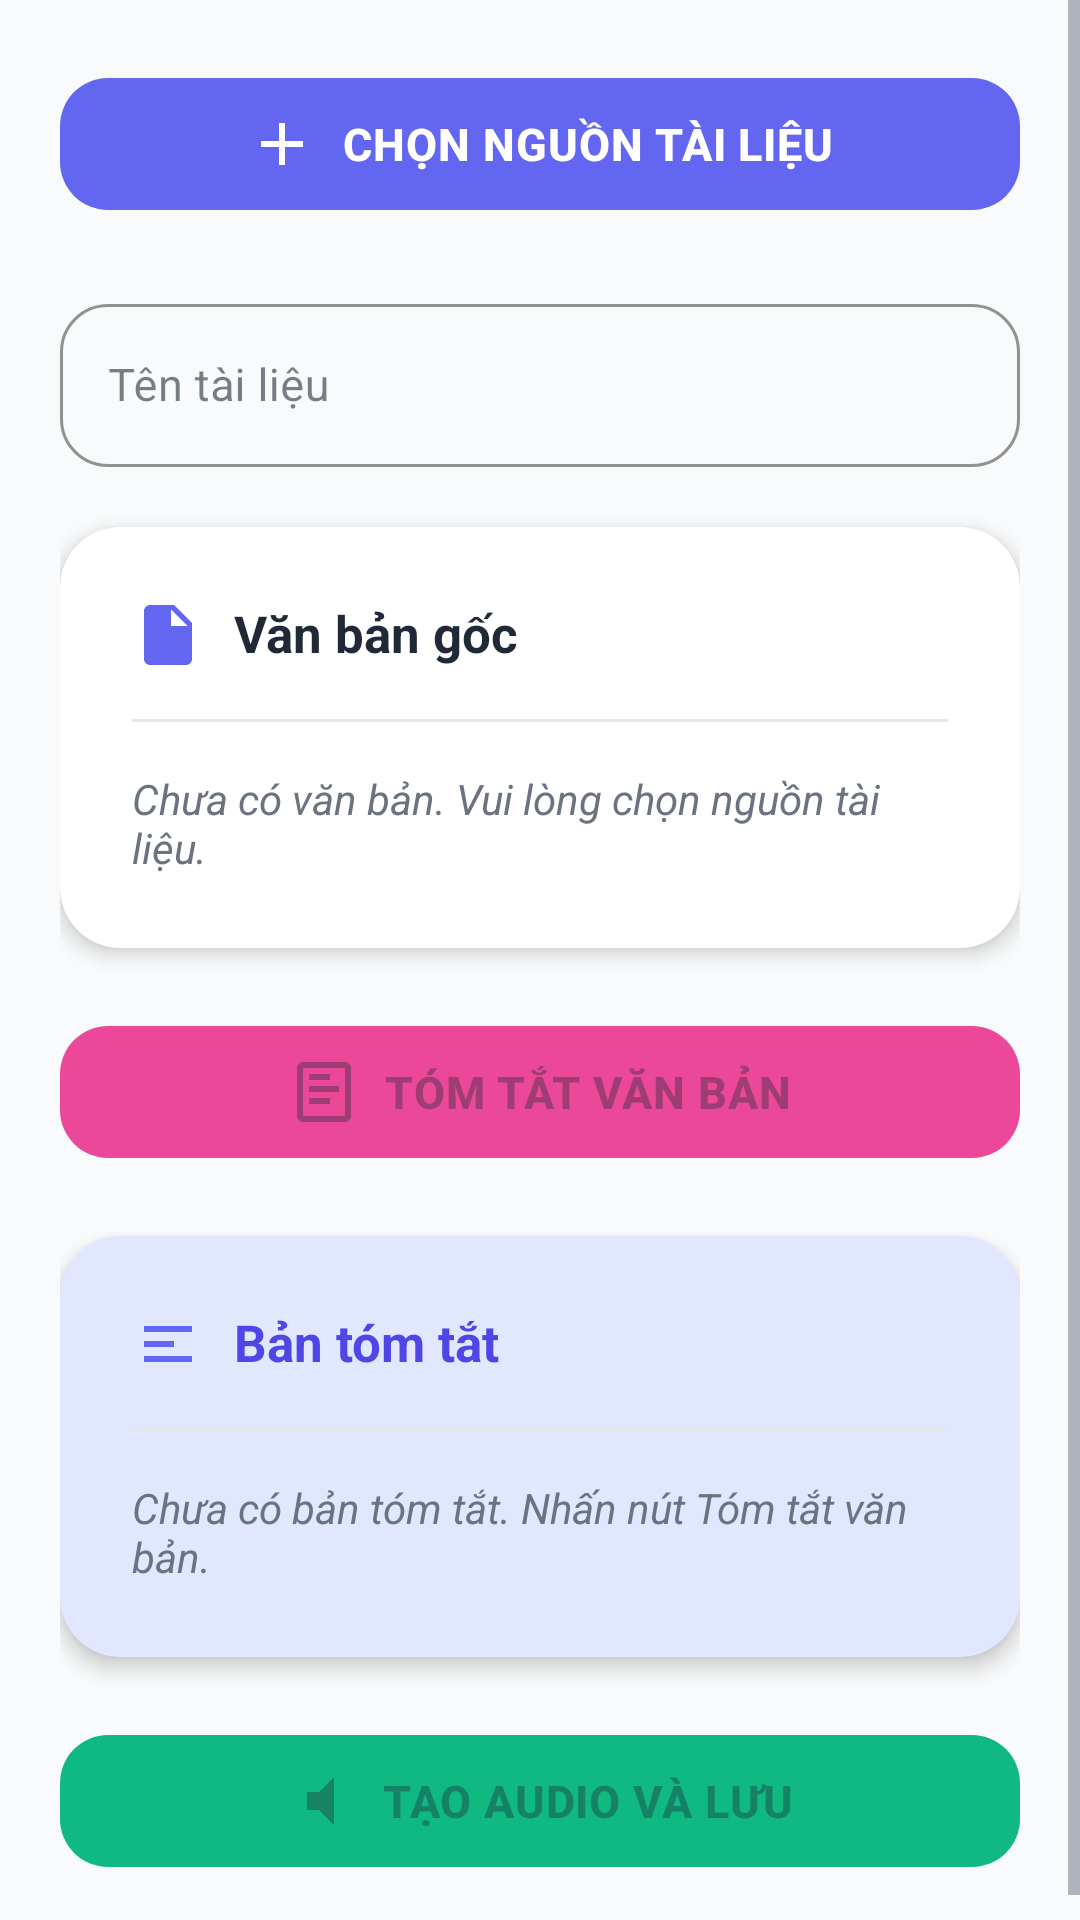

Layout XML and referenced resources for this Android screen:
<!-- AndroidManifest.xml: application theme Theme.EduSummarize -->
<!-- res/layout/activity_summarize.xml -->
<?xml version="1.0" encoding="utf-8"?>
<ScrollView xmlns:android="http://schemas.android.com/apk/res/android"
    xmlns:app="http://schemas.android.com/apk/res-auto"
    android:layout_width="match_parent"
    android:layout_height="match_parent"
    android:fillViewport="true"
    android:background="@color/background">

    <LinearLayout
        android:layout_width="match_parent"
        android:layout_height="wrap_content"
        android:orientation="vertical"
        android:padding="20dp">

        <com.google.android.material.button.MaterialButton
            android:id="@+id/btn_choose_source"
            android:layout_width="match_parent"
            android:layout_height="56dp"
            android:text="Chọn nguồn tài liệu"
            android:textSize="15sp"
            android:textStyle="bold"
            android:letterSpacing="0.02"
            app:icon="@drawable/ic_add"
            app:iconGravity="textStart"
            app:cornerRadius="16dp"
            app:elevation="4dp"
            android:stateListAnimator="@null"
            app:backgroundTint="@color/primary" />

        
        <com.google.android.material.textfield.TextInputLayout
            android:layout_width="match_parent"
            android:layout_height="wrap_content"
            android:layout_marginTop="20dp"
            android:hint="Tên tài liệu"
            app:boxCornerRadiusTopStart="16dp"
            app:boxCornerRadiusTopEnd="16dp"
            app:boxCornerRadiusBottomStart="16dp"
            app:boxCornerRadiusBottomEnd="16dp"
            app:boxStrokeColor="@color/primary"
            app:hintTextColor="@color/primary"
            style="@style/Widget.MaterialComponents.TextInputLayout.OutlinedBox">

            <com.google.android.material.textfield.TextInputEditText
                android:id="@+id/et_doc_title"
                android:layout_width="match_parent"
                android:layout_height="wrap_content"
                android:inputType="text"
                android:maxLines="1"
                android:textSize="15sp"
                android:textColor="@color/text_primary" />

        </com.google.android.material.textfield.TextInputLayout>

        <com.google.android.material.card.MaterialCardView
            android:id="@+id/card_original_text"
            android:layout_width="match_parent"
            android:layout_height="wrap_content"
            android:layout_marginTop="20dp"
            app:cardCornerRadius="20dp"
            app:cardElevation="4dp"
            app:strokeWidth="0dp">

            <LinearLayout
                android:layout_width="match_parent"
                android:layout_height="wrap_content"
                android:orientation="vertical"
                android:padding="24dp">

                <TextView
                    android:layout_width="wrap_content"
                    android:layout_height="wrap_content"
                    android:text="Văn bản gốc"
                    android:textSize="17sp"
                    android:textStyle="bold"
                    android:textColor="@color/text_primary"
                    android:drawableStart="@drawable/ic_document"
                    android:drawablePadding="10dp"
                    android:drawableTint="@color/primary" />

                <View
                    android:layout_width="match_parent"
                    android:layout_height="1dp"
                    android:layout_marginTop="16dp"
                    android:layout_marginBottom="16dp"
                    android:background="@color/divider" />

                <TextView
                    android:id="@+id/tv_no_original_text"
                    android:layout_width="wrap_content"
                    android:layout_height="wrap_content"
                    android:text="Chưa có văn bản. Vui lòng chọn nguồn tài liệu."
                    android:textSize="14sp"
                    android:textColor="@color/text_secondary"
                    android:textStyle="italic"
                    android:visibility="visible" />

                <TextView
                    android:id="@+id/tv_original_text"
                    android:layout_width="match_parent"
                    android:layout_height="wrap_content"
                    android:textSize="14sp"
                    android:lineSpacingExtra="2dp"
                    android:textColor="@color/text_primary"
                    android:maxLines="10"
                    android:ellipsize="end"
                    android:visibility="gone" />

            </LinearLayout>

        </com.google.android.material.card.MaterialCardView>

        <com.google.android.material.button.MaterialButton
            android:id="@+id/btn_summarize"
            android:layout_width="match_parent"
            android:layout_height="56dp"
            android:layout_marginTop="20dp"
            android:text="Tóm tắt văn bản"
            android:textSize="15sp"
            android:textStyle="bold"
            android:letterSpacing="0.02"
            android:enabled="false"
            app:icon="@drawable/ic_summarize"
            app:iconGravity="textStart"
            app:cornerRadius="16dp"
            app:elevation="4dp"
            android:stateListAnimator="@null"
            app:backgroundTint="@color/accent" />

        <com.google.android.material.card.MaterialCardView
            android:id="@+id/card_summary"
            android:layout_width="match_parent"
            android:layout_height="wrap_content"
            android:layout_marginTop="20dp"
            app:cardCornerRadius="20dp"
            app:cardElevation="4dp"
            app:strokeWidth="0dp"
            app:cardBackgroundColor="@color/primary_light">

            <LinearLayout
                android:layout_width="match_parent"
                android:layout_height="wrap_content"
                android:orientation="vertical"
                android:padding="24dp">

                <TextView
                    android:layout_width="wrap_content"
                    android:layout_height="wrap_content"
                    android:text="Bản tóm tắt"
                    android:textSize="17sp"
                    android:textStyle="bold"
                    android:textColor="@color/primary_dark"
                    android:drawableStart="@drawable/ic_summary"
                    android:drawablePadding="10dp"
                    android:drawableTint="@color/primary" />

                <View
                    android:layout_width="match_parent"
                    android:layout_height="1dp"
                    android:layout_marginTop="16dp"
                    android:layout_marginBottom="16dp"
                    android:background="@color/divider" />

                <TextView
                    android:id="@+id/tv_no_summary"
                    android:layout_width="wrap_content"
                    android:layout_height="wrap_content"
                    android:text="Chưa có bản tóm tắt. Nhấn nút Tóm tắt văn bản."
                    android:textSize="14sp"
                    android:textColor="@color/text_secondary"
                    android:textStyle="italic"
                    android:visibility="visible" />

                <TextView
                    android:id="@+id/tv_summary_text"
                    android:layout_width="match_parent"
                    android:layout_height="wrap_content"
                    android:textSize="15sp"
                    android:lineSpacingExtra="3dp"
                    android:textColor="@color/text_primary"
                    android:visibility="gone" />

            </LinearLayout>

        </com.google.android.material.card.MaterialCardView>

        <com.google.android.material.button.MaterialButton
            android:id="@+id/btn_create_audio"
            android:layout_width="match_parent"
            android:layout_height="56dp"
            android:layout_marginTop="20dp"
            android:text="Tạo audio và lưu"
            android:textSize="15sp"
            android:textStyle="bold"
            android:letterSpacing="0.02"
            android:enabled="false"
            app:icon="@drawable/ic_audio"
            app:iconGravity="textStart"
            app:cornerRadius="16dp"
            app:elevation="4dp"
            android:stateListAnimator="@null"
            app:backgroundTint="@color/success" />

        <ProgressBar
            android:id="@+id/progress_bar"
            android:layout_width="wrap_content"
            android:layout_height="wrap_content"
            android:layout_gravity="center"
            android:layout_marginTop="20dp"
            android:indeterminateTint="@color/primary"
            android:visibility="gone" />

    </LinearLayout>

</ScrollView>
<!-- resources referenced by this layout -->
<resources>
  <color name="accent">#EC4899</color>
  <color name="background">#F9FAFB</color>
  <color name="divider">#E5E7EB</color>
  <color name="primary">#6366F1</color>
  <color name="primary_dark">#4F46E5</color>
  <color name="primary_light">#E0E7FF</color>
  <color name="success">#10B981</color>
  <color name="text_primary">#1F2937</color>
  <color name="text_secondary">#6B7280</color>
  <!-- drawable ic_add (drawable) -->
  <vector xmlns:android="http://schemas.android.com/apk/res/android"
      android:width="24dp" android:height="24dp"
      android:viewportWidth="24" android:viewportHeight="24"
      android:tint="?attr/colorControlNormal">
      <path android:fillColor="@android:color/black"
          android:pathData="M19,13H13v6h-2v-6H5v-2h6V5h2v6h6v2z"/>
  </vector>
  <!-- drawable ic_audio (drawable) -->
  <vector xmlns:android="http://schemas.android.com/apk/res/android"
      android:width="24dp" android:height="24dp"
      android:viewportWidth="24" android:viewportHeight="24"
      android:tint="?attr/colorControlNormal">
      <path android:fillColor="@android:color/black"
          android:pathData="M7,9v6h4l5,5V4l-5,5H7z"/>
  </vector>
  <!-- drawable ic_document (drawable) -->
  <vector xmlns:android="http://schemas.android.com/apk/res/android"
      android:width="24dp" android:height="24dp"
      android:viewportWidth="24" android:viewportHeight="24"
      android:tint="?attr/colorControlNormal">
      <path android:fillColor="@android:color/black"
          android:pathData="M6,2c-1.1,0 -2,0.9 -2,2v16c0,1.1 0.9,2 2,2h12c1.1,0 2,-0.9 2,-2V8l-6,-6H6zM13,9V3.5L18.5,9H13z"/>
  </vector>
  <!-- drawable ic_summarize (drawable) -->
  <vector xmlns:android="http://schemas.android.com/apk/res/android"
      android:width="24dp" android:height="24dp"
      android:viewportWidth="24" android:viewportHeight="24"
      android:tint="?attr/colorControlNormal">
      <path android:fillColor="@android:color/black"
          android:pathData="M17,10H7v2h10v-2zM7,14h7v2H7v-2zM14,6H7v2h7V6zM19,2H5c-1.1,0 -2,0.9 -2,2v16c0,1.1 0.9,2 2,2h14c1.1,0 2,-0.9 2,-2V4c0,-1.1 -0.9,-2 -2,-2zM19,20H5V4h14v16z"/>
  </vector>
  <!-- drawable ic_summary (drawable) -->
  <vector xmlns:android="http://schemas.android.com/apk/res/android"
      android:width="24dp" android:height="24dp"
      android:viewportWidth="24" android:viewportHeight="24"
      android:tint="?attr/colorControlNormal">
      <path android:fillColor="@android:color/black"
          android:pathData="M4,6h16v2H4V6zm0,5h10v2H4v-2zm0,5h16v2H4v-2z"/>
  </vector>
  <style name="Theme.EduSummarize" parent="Theme.MaterialComponents.DayNight.DarkActionBar">
          <item name="colorPrimary">@color/primary</item>
          <item name="colorPrimaryDark">@color/primary_dark</item>
          <item name="colorAccent">@color/accent</item>
          <item name="android:statusBarColor">@color/primary_dark</item>
          <item name="android:navigationBarColor">@color/white</item>
          <item name="android:windowBackground">@color/background</item>
          <item name="android:textColorPrimary">@color/text_primary</item>
          <item name="android:textColorSecondary">@color/text_secondary</item>
          <item name="colorSurface">@color/surface</item>
          <item name="colorOnSurface">@color/text_primary</item>
          <item name="android:colorBackground">@color/background</item>
  
          
          <item name="materialButtonStyle">@style/Widget.App.Button</item>
      </style>
  <color name="white">#FFFFFF</color>
  <color name="surface">#FFFFFF</color>
  <style name="Widget.App.Button" parent="Widget.MaterialComponents.Button">
          <item name="cornerRadius">16dp</item>
          <item name="android:letterSpacing">0.02</item>
          <item name="android:textStyle">bold</item>
          <item name="elevation">4dp</item>
          <item name="android:stateListAnimator">@null</item>
      </style>
</resources>
